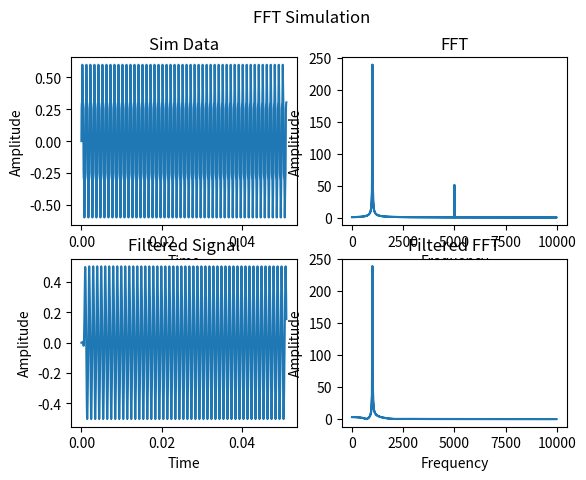

This figure's Python source:
import numpy as np
import matplotlib.pyplot as plt
import scipy as sp

def main():
    # Define parameters
    num_samples = 1024
    sample_rate = 20000

    t = np.arange(num_samples) / sample_rate

    # Generate sine waves
    freq_1kHz = 1000  # 1 kHz frequency
    freq_5kHz = 5000  # 5 kHz frequency

    sine_wave_1kHz = .5 * np.sin(2 * np.pi * freq_1kHz * t)
    sine_wave_5kHz = .1 * np.sin(2 * np.pi * freq_5kHz * t)

    # Combine the sine waves
    combined_wave = sine_wave_1kHz + sine_wave_5kHz

    # Y axis
    fft = sp.fft.fft(combined_wave)
    # X axis
    freq = sp.fft.fftfreq(num_samples, 1/sample_rate)
    
    coef = create_lpf_coefficients(29, .25)
    filtered_signal = lp_filter(combined_wave, coef)
    
    filtered_fft = sp.fft.fft(filtered_signal)

    # Create figure
    fig, ((ax1, ax2), (ax3, ax4)) = plt.subplots(2, 2)
    fig.suptitle('FFT Simulation')

    # Sim data plot
    ax1.plot(t, combined_wave)
    ax1.set_title('Sim Data')
    ax1.set_ylabel('Amplitude')
    ax1.set_xlabel('Time')

    # FFT plot
    ax2.plot(np.abs(freq), np.abs(fft))
    ax2.set_title('FFT')
    ax2.set_xlabel('Frequency')
    ax2.set_ylabel('Amplitude')
    
    # Filtered signal plot
    ax3.plot(t, filtered_signal)
    ax3.set_title('Filtered Signal')
    ax3.set_ylabel('Amplitude')
    ax3.set_xlabel('Time')
    
    # Filtered FFT plot
    ax4.plot(np.abs(freq), np.abs(filtered_fft))
    ax4.set_title('Filtered FFT')
    ax4.set_xlabel('Frequency')
    ax4.set_ylabel('Amplitude')

    #plt.show()
    print_c_array(combined_wave)


def print_c_array(array):
    for i in range(array.size):
        print(f"{np.float32(array[i])}, ", end='')
        if i % 8 == 7:
            print()
    
def create_lpf_coefficients(numtaps, cutoff):
    return sp.signal.firwin(numtaps, cutoff, window='hamming', pass_zero='lowpass')

def lp_filter(data, coef):
    return sp.signal.lfilter(coef, 1, data)

if __name__ == "__main__":
    main()